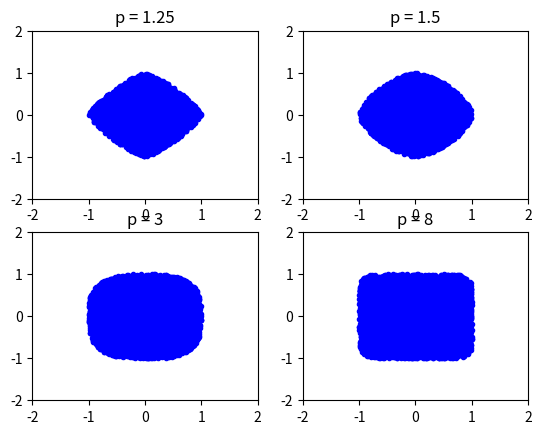

Write Python code to recreate this figure.
"""
[redacted]
"""
import matplotlib.pyplot as plt
from numpy import random


def get_p_norm(number, p):
    """Computes the p-norm of a real number with 2 dimensions

    :param number: tuple of 2 real numbers
    :param p:rational number
    :return: rational number
    """
    return (abs(number[0]) ** p + abs(number[1]) ** p) ** (1 / p)


def plotUnitCircle(p, subplot, title):
    """Plots the unit ball for the p-norm, with a given p

    :param p: rational number
    :param subplot:subplot
    :param title: string (title for the subplot)
    :return:
    """
    for i in range(5000):
        x = (random.rand() * 2 - 1, random.rand() * 2 - 1)
        if get_p_norm(x, p) <= 1:
            subplot.plot(x[0], x[1], "b.")
    subplot.axis([-2, 2, -2, 2])
    subplot.set_title(title)


def plot_all_4_subplots():
    fig, subplots = plt.subplots(2, 2)
    plotUnitCircle(1.25, subplots[0, 0], "p = 1.25")
    plotUnitCircle(1.5, subplots[0, 1], "p = 1.5")
    plotUnitCircle(3, subplots[1, 0], "p = 3")
    plotUnitCircle(8, subplots[1, 1], "p = 8")
    plt.show()


if __name__ == '__main__':
    plot_all_4_subplots()
